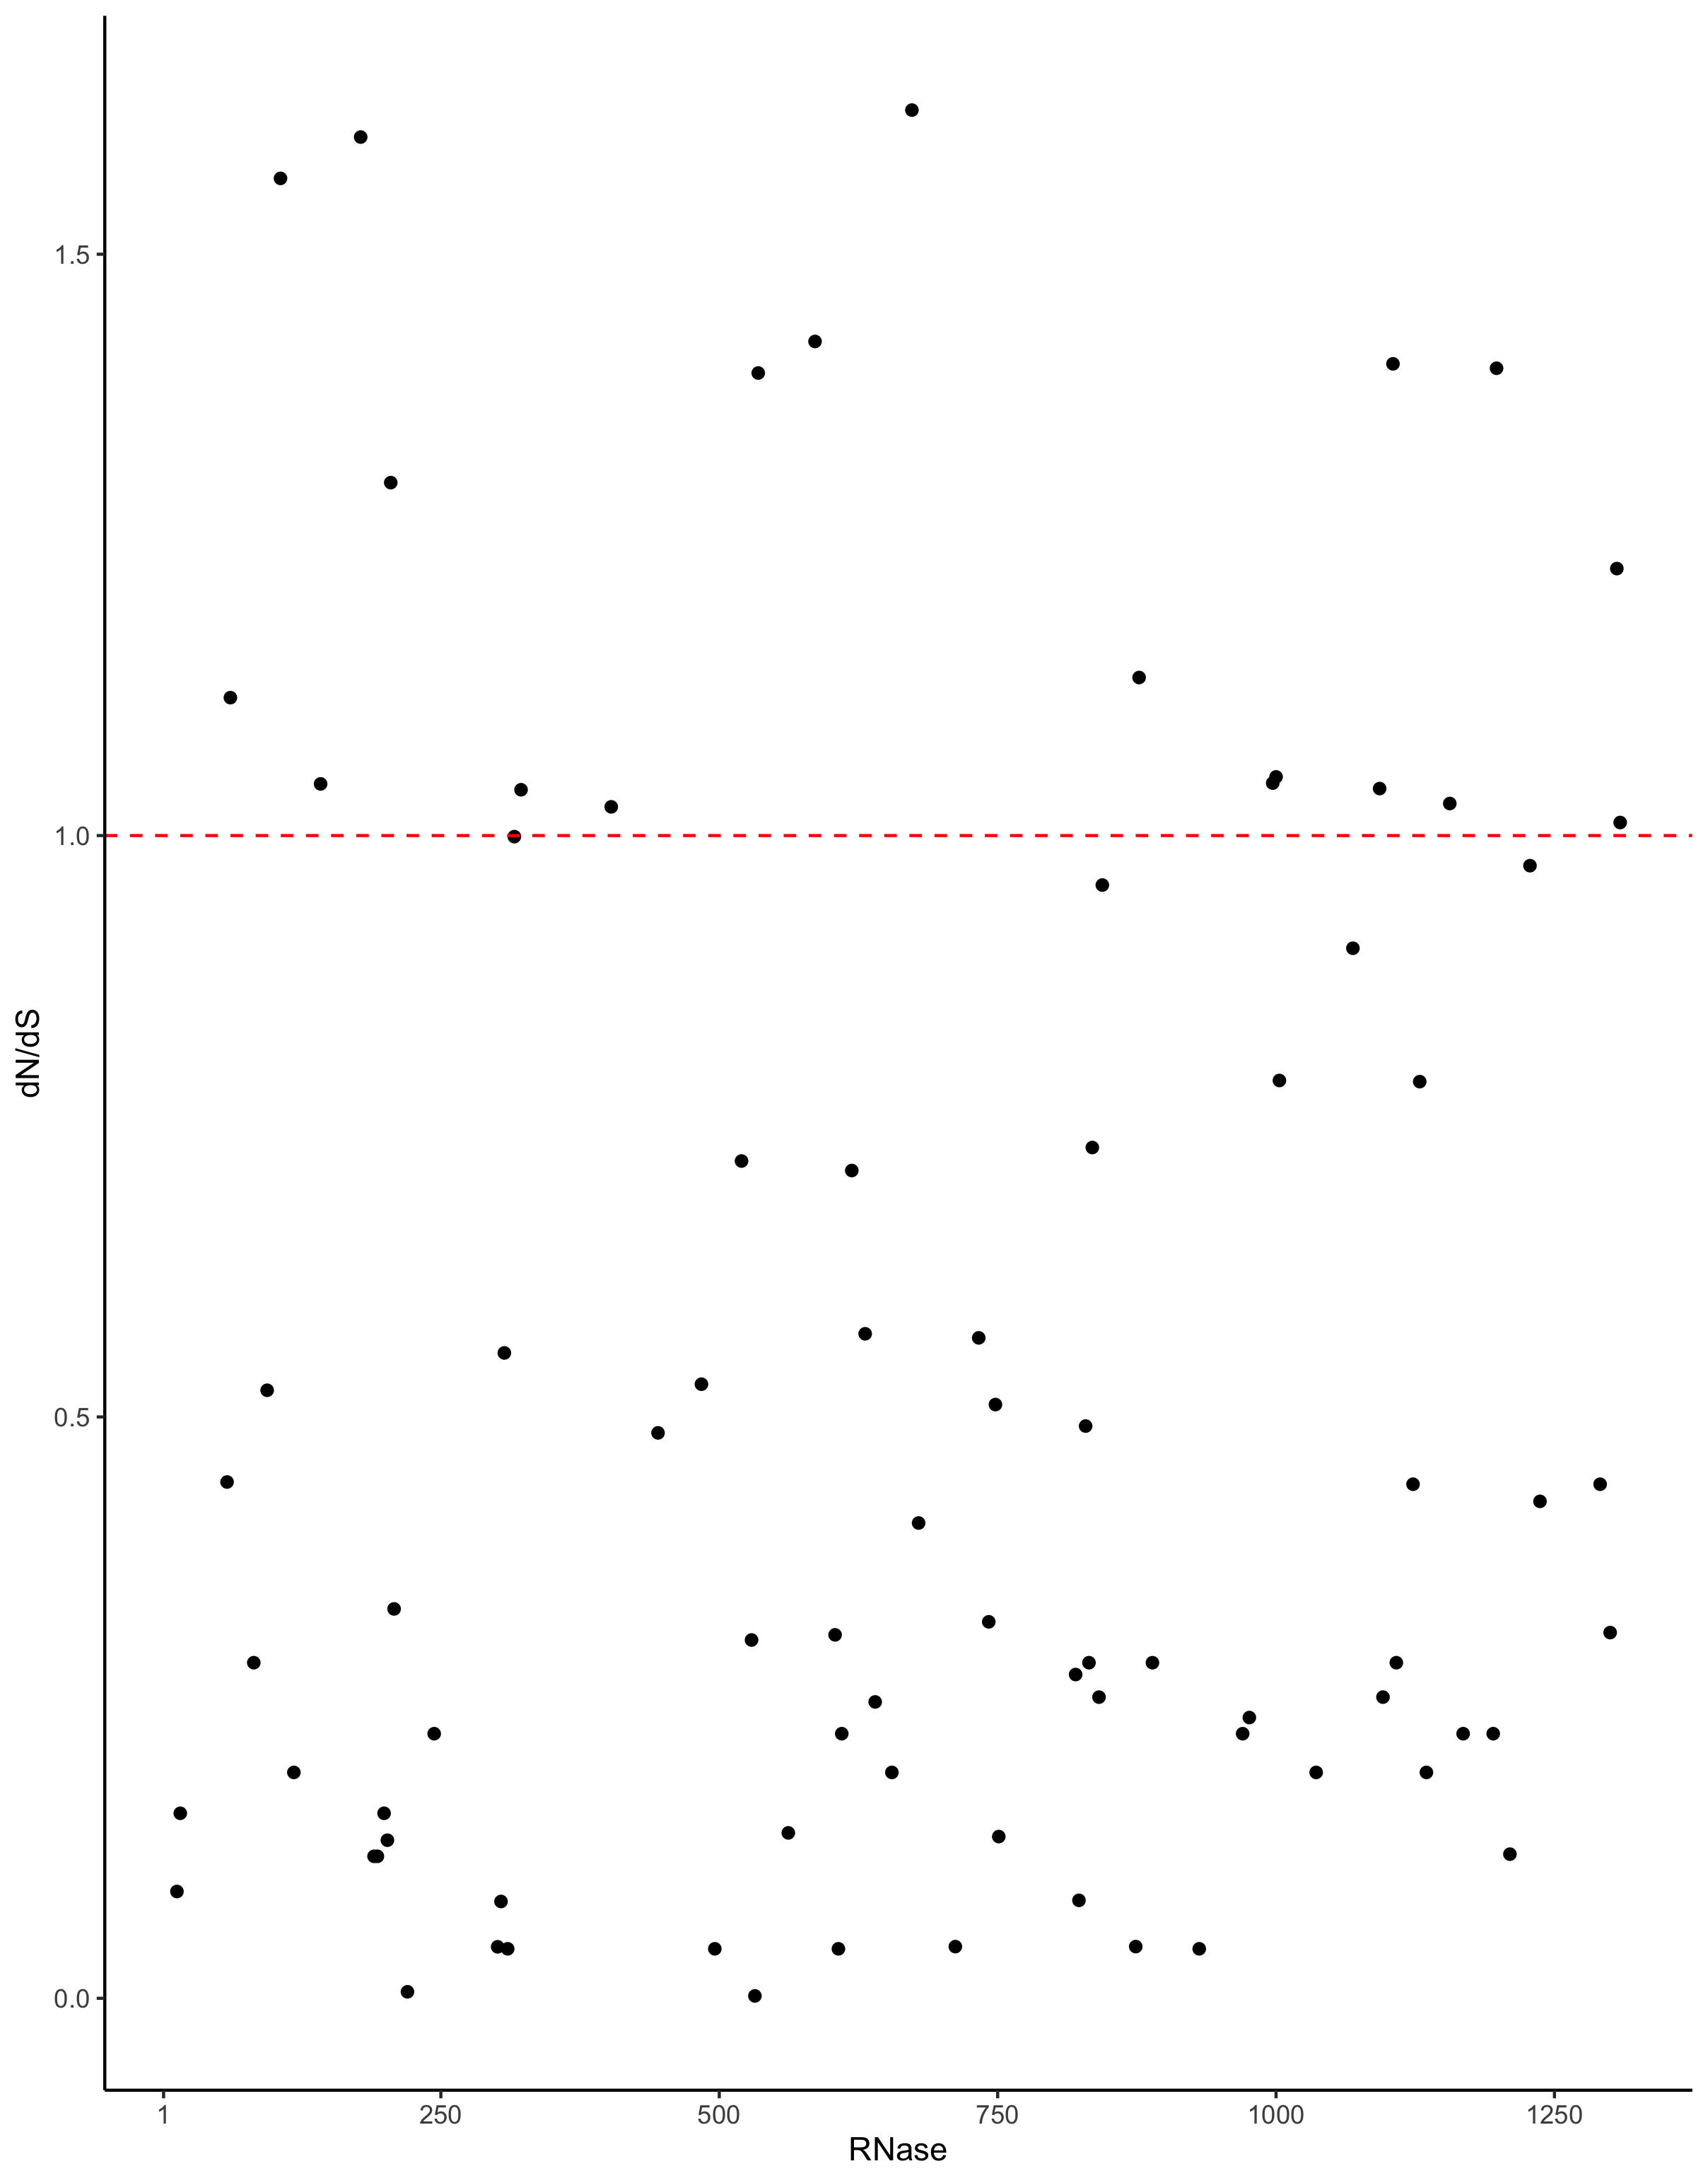

Values plotted in this chart, from the file beside it:
, starts, kaks
5, 13, 0.09183
6, 16, 0.1591
20, 58, 0.444
21, 61, 1.119
28, 82, 0.2886
32, 94, 0.5229
36, 106, 1.565
40, 118, 0.1943
48, 142, 1.044
60, 178, 1.601
64, 190, 0.1221
65, 193, 0.1221
67, 199, 0.1591
68, 202, 0.136
69, 205, 1.304
70, 208, 0.3349
74, 220, 0.005586
82, 244, 0.2276
101, 301, 0.04427
102, 304, 0.08326
103, 307, 0.555
104, 310, 0.04255
106, 316, 0.9991
108, 322, 1.039
135, 403, 1.025
149, 445, 0.4863
162, 484, 0.5281
166, 496, 0.04255
174, 520, 0.7201
177, 529, 0.3081
178, 532, 0.002031
179, 535, 1.398
188, 562, 0.1423
196, 586, 1.425
202, 604, 0.3126
203, 607, 0.04255
204, 610, 0.2276
207, 619, 0.7119
211, 631, 0.5715
214, 640, 0.2549
219, 655, 0.1943
225, 673, 1.624
227, 679, 0.4088
238, 712, 0.04444
245, 733, 0.568
248, 742, 0.3238
250, 748, 0.5106
251, 751, 0.1391
274, 820, 0.2784
275, 823, 0.08424
277, 829, 0.4921
278, 832, 0.2886
279, 835, 0.7317
281, 841, 0.259
282, 844, 0.9574
292, 874, 0.04444
293, 877, 1.136
297, 889, 0.2886
311, 931, 0.04255
324, 970, 0.2276
... 25 more rows
